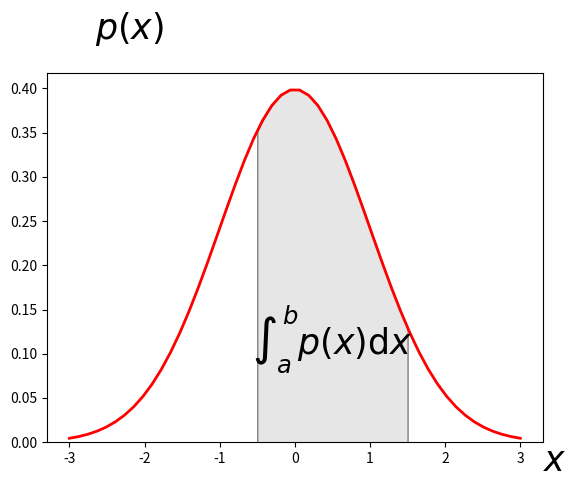

Here is the Python script that generated this plot: (Note: this script raises an exception after producing the figure.)
"""
Plot demonstrating the integral as the area under a curve of a PDF.

"""

# author: Thomas Haslwanter, date: Jan-2014

# Import standard packages
import numpy as np
import matplotlib.pyplot as plt
from scipy import stats
import os

# additional packages
from matplotlib.patches import Polygon


a, b = -0.5, 1.5 #integral limits
x = np.linspace(-3, 3)
func = stats.norm().pdf
y = func(x)

fig, ax = plt.subplots()
plt.plot(x, y, 'r', linewidth=2)
plt.ylim(ymin=0)

# Make the shaded region
ix = np.linspace(a, b)
iy = func(ix)
plt.fill_between(ix, iy, facecolor=[0.9, 0.9, 0.9], edgecolor=[0.5, 0.5, 0.5])

fs = 25
plt.text(0.5 * (a + b), 0.1, r"$\int_a^b p(x)\mathrm{d}x$",
         horizontalalignment='center', fontsize=fs)

plt.figtext(0.9, 0.05, '$x$', fontsize=fs)
plt.figtext(0.2, 0.95, '$p(x)$', fontsize=fs)
plt.axvline(x=-2, ymin=0, ymax=1, hold=None, color='k', linewidth=1)

for loc in ['left', 'right', 'top']:
    ax.spines[loc].set_visible(False)
ax.xaxis.set_ticks_position('bottom')

ax.set_xticks((a, b))
ax.set_xticklabels(('$a$', '$b$'), fontsize=fs)
ax.set_yticks([])

outDir = r'C:\Users\<user>\Documents\Teaching\Master_FH\Stats\Images'
outFile = os.path.join(outDir, 'pdf.png')
plt.savefig(outFile, dpi=200)
print('Figure saved to {0}'.format(outFile))

plt.show()
